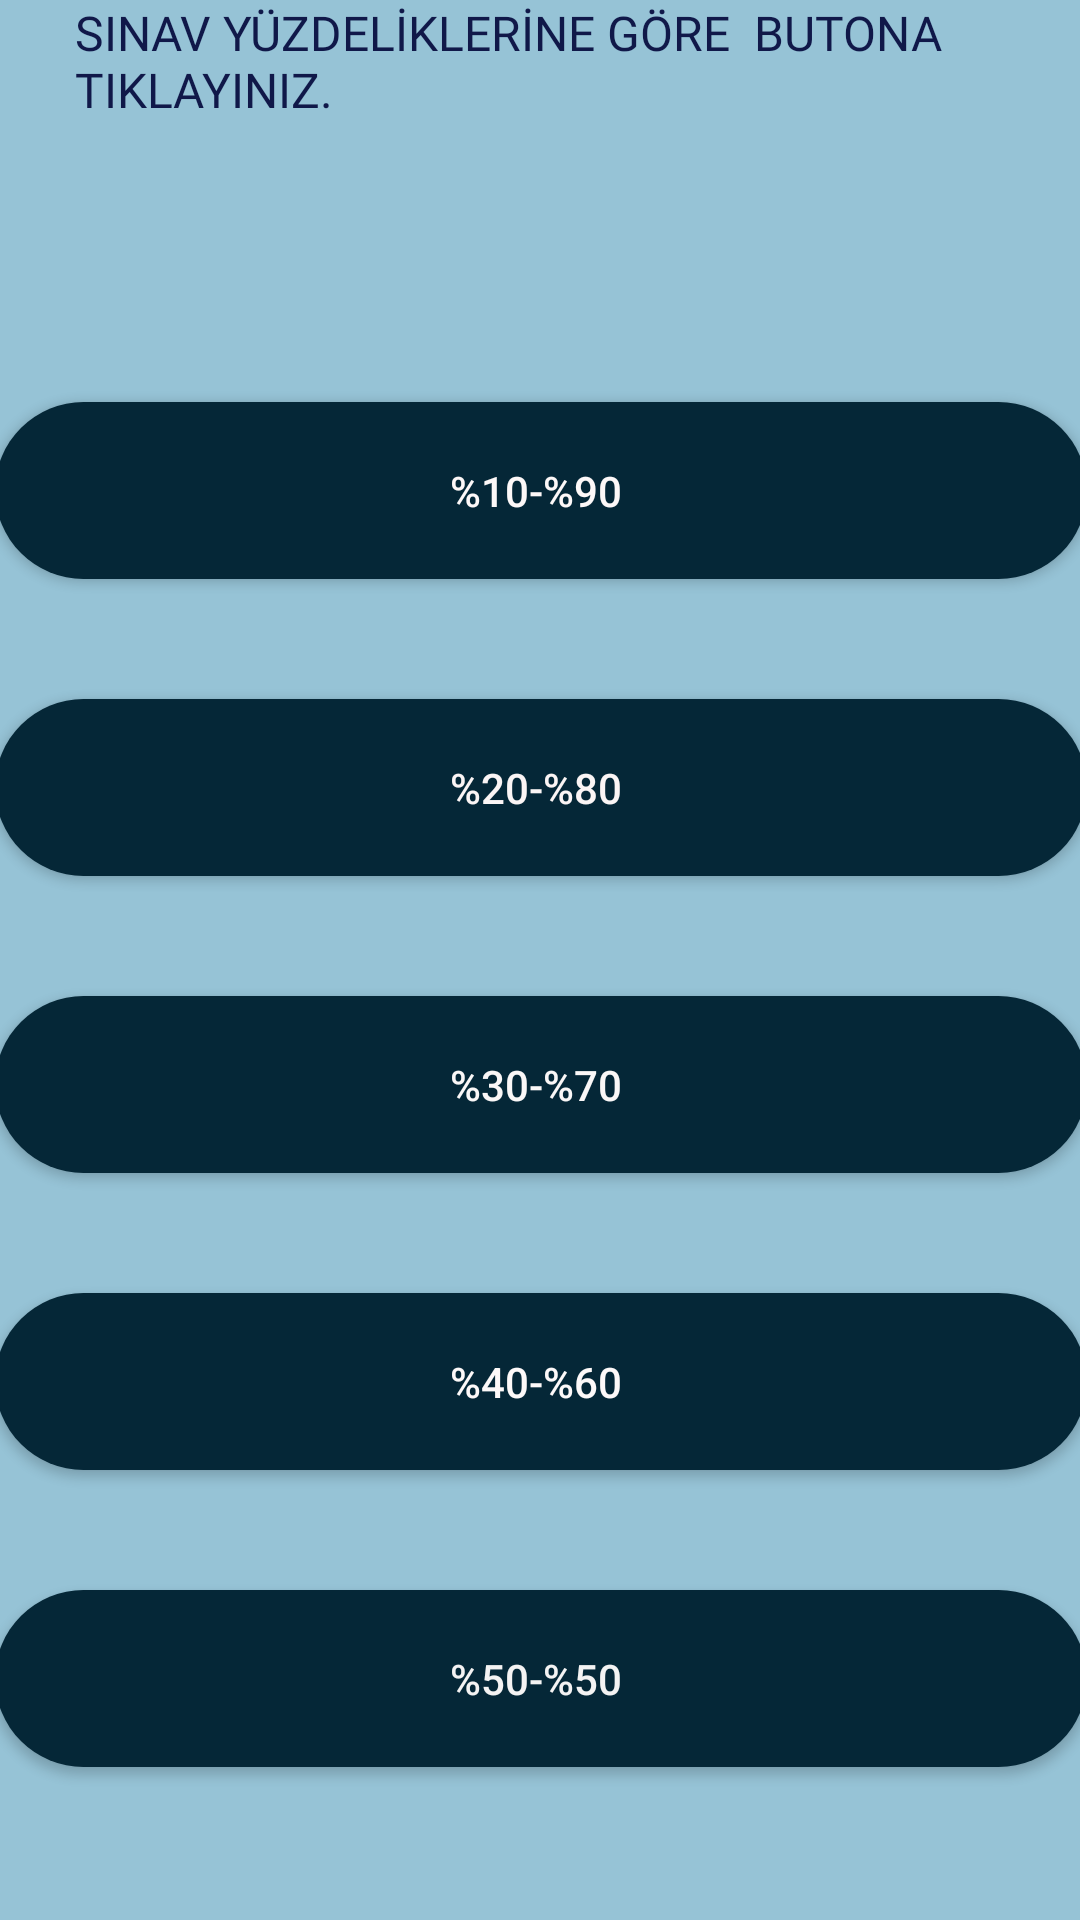

Write the Android layout XML for this screen, with the resource values it uses.
<!-- AndroidManifest.xml: application theme Theme.NotOrtalamasiUygulamasi -->
<!-- res/layout/activity_secim.xml -->
<?xml version="1.0" encoding="utf-8"?>
<androidx.constraintlayout.widget.ConstraintLayout xmlns:android="http://schemas.android.com/apk/res/android"
    xmlns:app="http://schemas.android.com/apk/res-auto"
    xmlns:tools="http://schemas.android.com/tools"
    android:id="@+id/button30"
    android:layout_width="match_parent"
    android:layout_height="match_parent"
    android:background="#96C3D6"
    tools:context=".secim">

    <androidx.appcompat.widget.AppCompatButton
        android:id="@+id/button2"
        android:layout_width="364dp"
        android:layout_height="59dp"
        android:layout_marginTop="60dp"
        android:background="@drawable/buttonarkaplan"
        android:text="%10-%90 "
        android:textColor="#FDF8F8"
        app:layout_constraintEnd_toEndOf="parent"
        app:layout_constraintHorizontal_bias="0.5"
        app:layout_constraintStart_toStartOf="parent"
        app:layout_constraintTop_toBottomOf="@+id/textView3" />

    <androidx.appcompat.widget.AppCompatButton
        android:id="@+id/button50"
        android:layout_width="364dp"
        android:layout_height="59dp"
        android:layout_marginTop="40dp"
        android:background="@drawable/buttonarkaplan"
        android:text="%50-%50 "
        android:textColor="#F4F3F3"
        app:layout_constraintEnd_toEndOf="parent"
        app:layout_constraintHorizontal_bias="0.5"
        app:layout_constraintStart_toStartOf="parent"
        app:layout_constraintTop_toBottomOf="@+id/button40" />

    <androidx.appcompat.widget.AppCompatButton
        android:id="@+id/button40"
        android:layout_width="364dp"
        android:layout_height="59dp"
        android:layout_marginTop="40dp"
        android:background="@drawable/buttonarkaplan"
        android:text="%40-%60 "
        android:textColor="#FDF9F9"
        app:layout_constraintEnd_toEndOf="parent"
        app:layout_constraintHorizontal_bias="0.5"
        app:layout_constraintStart_toStartOf="parent"
        app:layout_constraintTop_toBottomOf="@+id/button10" />

    <androidx.appcompat.widget.AppCompatButton
        android:id="@+id/button10"
        android:layout_width="364dp"
        android:layout_height="59dp"
        android:layout_marginTop="40dp"
        android:background="@drawable/buttonarkaplan"
        android:text="%30-%70 "
        android:textColor="#FAF7F7"
        app:layout_constraintEnd_toEndOf="parent"
        app:layout_constraintHorizontal_bias="0.5"
        app:layout_constraintStart_toStartOf="parent"
        app:layout_constraintTop_toBottomOf="@+id/buttonyirmi" />

    <androidx.appcompat.widget.AppCompatButton
        android:id="@+id/buttonyirmi"
        android:layout_width="364dp"
        android:layout_height="59dp"
        android:layout_marginTop="40dp"
        android:background="@drawable/buttonarkaplan"
        android:text="%20-%80 "
        android:textColor="#FBF5F5"
        app:layout_constraintEnd_toEndOf="parent"
        app:layout_constraintHorizontal_bias="0.5"
        app:layout_constraintStart_toStartOf="parent"
        app:layout_constraintTop_toBottomOf="@+id/button2" />

    <TextView
        android:id="@+id/textView3"
        android:layout_width="310dp"
        android:layout_height="74dp"
        android:fontFamily="@font/dela_gothic_one"
        android:text="SINAV YÜZDELİKLERİNE GÖRE  BUTONA TIKLAYINIZ."
        android:textColor="#101849"
        android:textSize="16sp"
        app:layout_constraintEnd_toEndOf="parent"
        app:layout_constraintHorizontal_bias="0.5"
        app:layout_constraintStart_toStartOf="parent"
        tools:layout_editor_absoluteY="63dp" />
</androidx.constraintlayout.widget.ConstraintLayout>
<!-- resources referenced by this layout -->
<resources>
  <!-- drawable buttonarkaplan (drawable) -->
  <?xml version="1.0" encoding="utf-8"?>
  <shape xmlns:android="http://schemas.android.com/apk/res/android">
      <solid android:color="#052737"/>
      <corners android:radius="30dp"/>
  </shape>
  <style name="Theme.NotOrtalamasiUygulamasi" parent="Theme.MaterialComponents.DayNight.DarkActionBar">
          
          <item name="colorPrimary">@color/purple_500</item>
          <item name="colorPrimaryVariant">@color/purple_700</item>
          <item name="colorOnPrimary">@color/white</item>
          
          <item name="colorSecondary">@color/teal_200</item>
          <item name="colorSecondaryVariant">@color/teal_700</item>
          <item name="colorOnSecondary">@color/black</item>
          
          <item name="android:statusBarColor">?attr/colorPrimaryVariant</item>
          
      </style>
  <color name="purple_500">#FF6200EE</color>
  <color name="purple_700">#FF3700B3</color>
  <color name="white">#FFFFFFFF</color>
  <color name="teal_200">#FF03DAC5</color>
  <color name="teal_700">#FF018786</color>
  <color name="black">#FF000000</color>
</resources>
